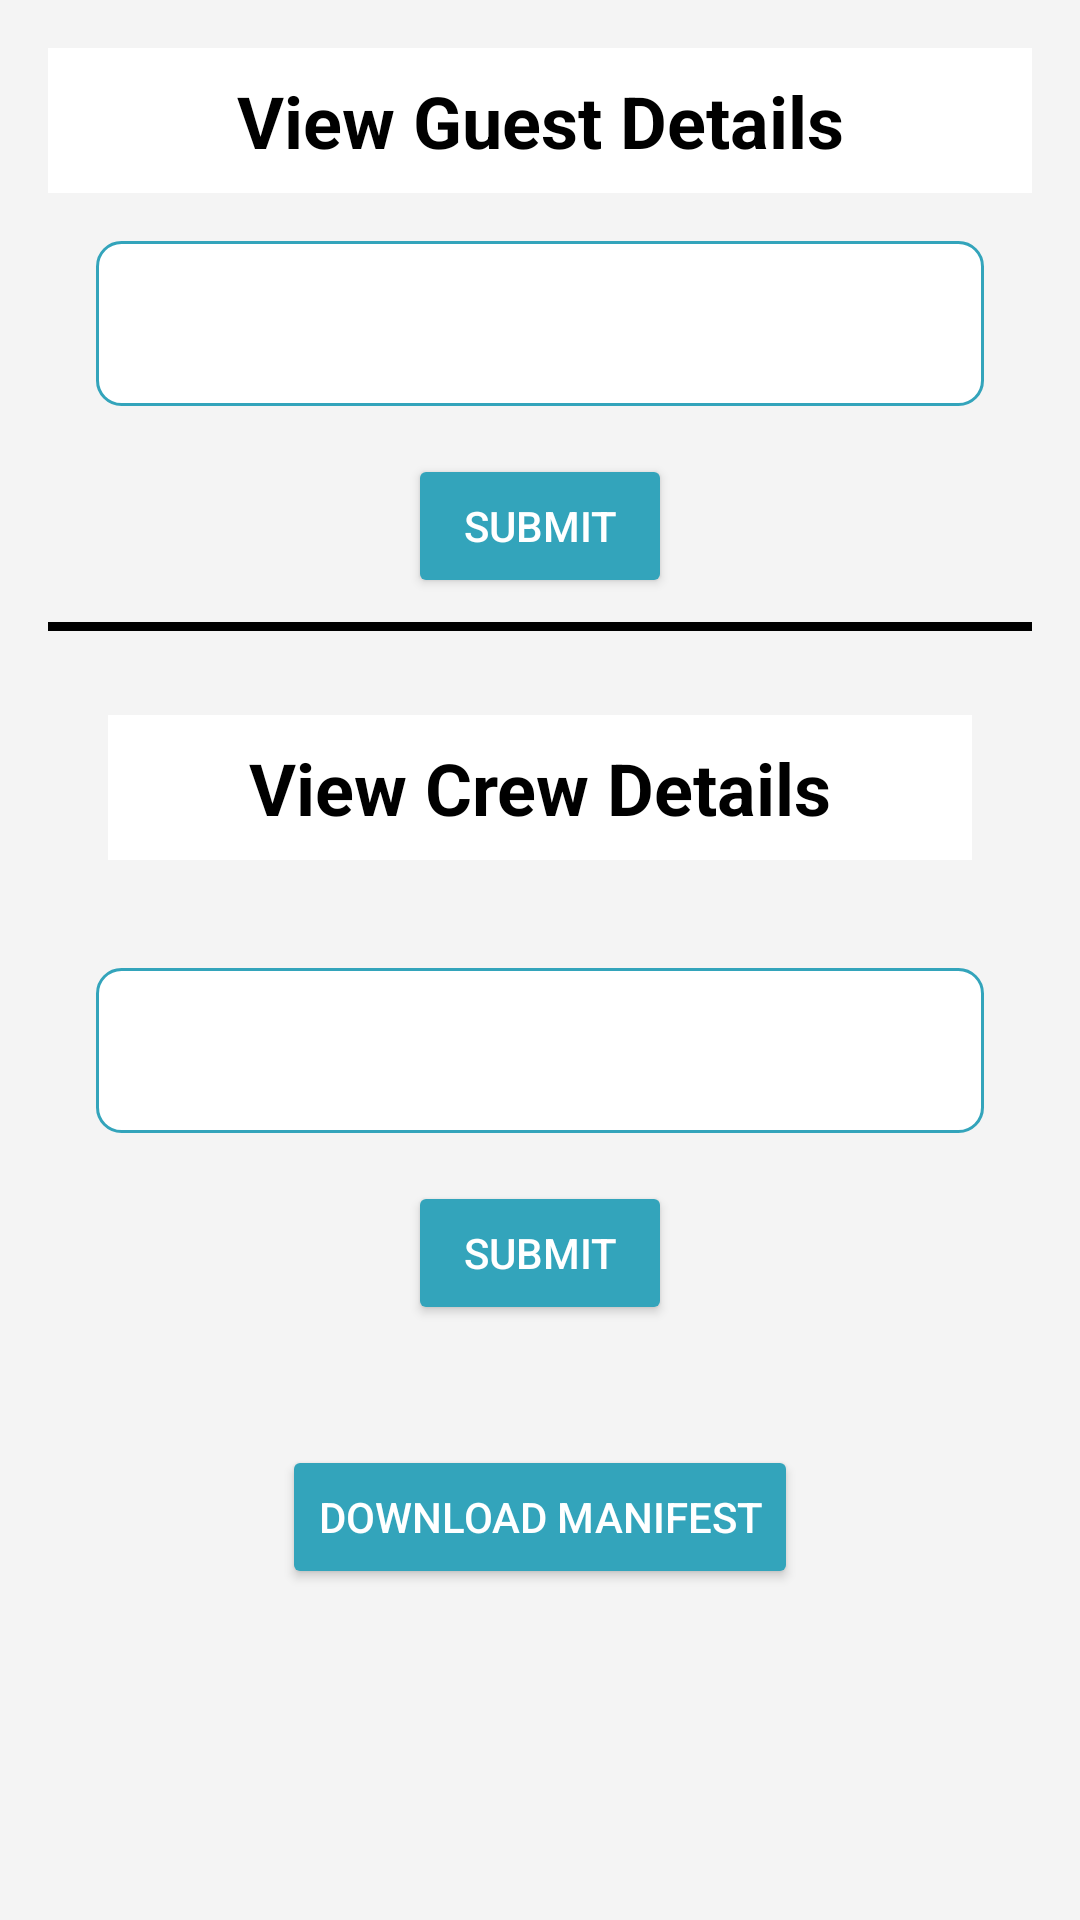

Layout XML and referenced resources for this Android screen:
<!-- AndroidManifest.xml: application theme Theme.CruiseMaster -->
<!-- res/layout/fragment_viewdetails.xml -->
<?xml version="1.0" encoding="utf-8"?>
<layout xmlns:android="http://schemas.android.com/apk/res/android"
    xmlns:app="http://schemas.android.com/apk/res-auto">

    <data>
        <variable
            name="viewModel"
            type="com.example.cruisemaster.viewdetails.viewmodel.VoyageNumberViewModel" />
    </data>

    <LinearLayout
        android:orientation="vertical"
        android:layout_width="match_parent"
        android:layout_height="match_parent"
        android:background="@color/background"
        android:padding="16dp">

        <TextView
            android:layout_width="match_parent"
            android:layout_height="wrap_content"
            android:text="@string/guestDetails"
            android:id="@+id/textGuest"
            android:textSize="24sp"
            android:textStyle="bold"
            android:padding="8dp"
            android:background="@color/white"
            android:textColor="@android:color/black"
            android:gravity="center" />

        <Spinner
            android:id="@+id/guestSpinner"
            android:layout_width="match_parent"
            android:layout_height="55dp"
            android:background="@drawable/custom_ship_spinner_back_ground"
            android:layout_margin="16dp"
            />

        <Button
            android:layout_width="wrap_content"
            android:layout_height="wrap_content"
            android:layout_gravity="center"
            android:text="@string/submitGuestDetails"
            android:id="@+id/submit1"
            android:textColor="@color/white"
            android:backgroundTint="@color/button"/>

        <View
            android:layout_width="match_parent"
            android:layout_height="3dp"
            android:background="@color/black"
            android:layout_marginVertical="8dp" />

        <TextView
            android:layout_margin="20dp"
            android:layout_width="match_parent"
            android:layout_height="wrap_content"
            android:text="@string/crewDetails"
            android:textSize="24sp"
            android:textStyle="bold"
            android:padding="8dp"
            android:background="@color/white"
            android:textColor="@android:color/black"
            android:gravity="center" />

        <Spinner
            android:id="@+id/crewSpinner"
            android:layout_width="match_parent"
            android:layout_height="55dp"
            android:background="@drawable/custom_ship_spinner_back_ground"
            android:layout_margin="16dp" />

        <Button
            android:id="@+id/departmentSubmit"
            android:layout_width="wrap_content"
            android:layout_height="wrap_content"
            android:layout_gravity="center"
            android:text="@string/submitCrewDetails"
            android:textColor="@color/white"
            android:backgroundTint="@color/button"/>

        <ProgressBar
            android:id="@+id/progressBar"
            android:layout_width="wrap_content"
            android:layout_height="wrap_content"
            android:visibility="gone" />

        <TextView
            android:id="@+id/progressText"
            android:layout_width="wrap_content"
            android:layout_height="wrap_content"
            android:text="Downloading..."
            android:visibility="gone" />


        <Button
            android:id="@+id/downloadmanifest"
            android:layout_width="wrap_content"
            android:layout_height="wrap_content"
            android:layout_gravity="center"
            android:text="@string/submitmanifest"
            android:layout_marginTop="40dp"
            android:textColor="@color/white"
            android:backgroundTint="@color/button"/>

    </LinearLayout>
</layout>
<!-- resources referenced by this layout -->
<resources>
  <color name="background">#f4f4f4</color>
  <color name="black">#FF000000</color>
  <color name="button">#33a4bb</color>
  <color name="white">#FFFFFFFF</color>
  <!-- drawable custom_ship_spinner_back_ground (drawable) -->
  <?xml version="1.0" encoding="utf-8"?>
  <shape xmlns:android="http://schemas.android.com/apk/res/android"
      android:shape="rectangle">
      <solid android:color="@android:color/white"/>
      <stroke android:width="1dp" android:color="#33a4bb"/>
      <corners android:radius="8dp"/>
  </shape>
  <string name="crewDetails">View Crew Details</string>
  <string name="guestDetails">View Guest Details</string>
  <string name="submitCrewDetails">Submit</string>
  <string name="submitGuestDetails">Submit</string>
  <string name="submitmanifest">Download Manifest</string>
  <style name="Theme.CruiseMaster" parent="Base.Theme.CruiseMaster" />
  <style name="Base.Theme.CruiseMaster" parent="Theme.Material3.DayNight.NoActionBar">
          
          
  
  
  
  
      </style>
</resources>
